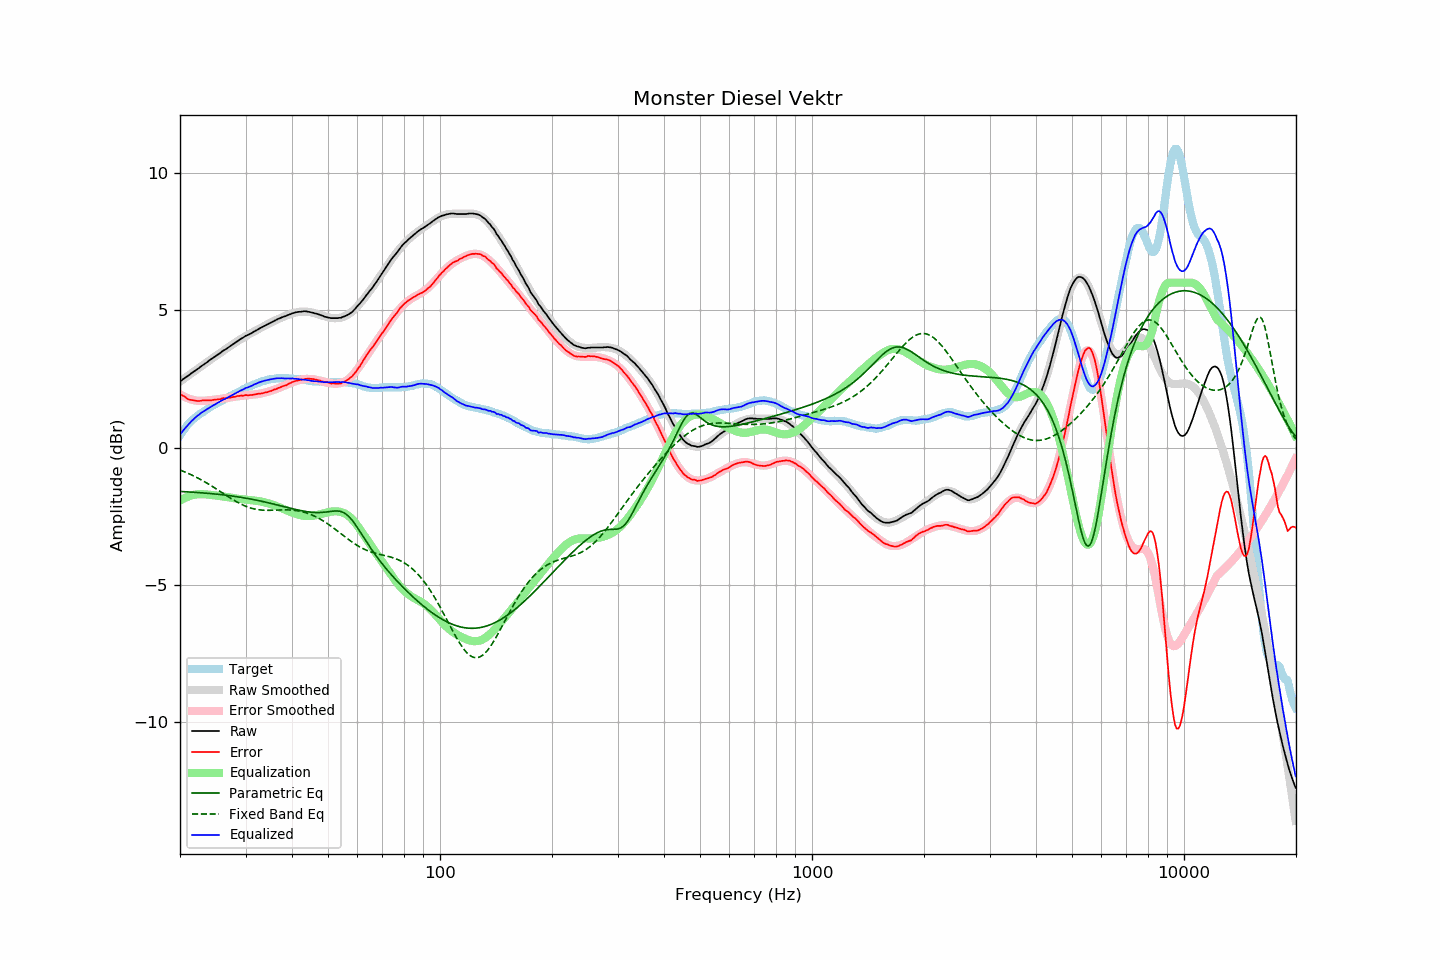

Source data for this figure (header and first rows):
frequency, raw, error, smoothed, error_smoothed, equalization, parametric_eq, fixed_band_eq, equalized_raw, equalized_smoothed, target
20.00, 2.40, 1.96, 2.40, 1.93, -1.93, -1.60, -0.82, 0.47, 0.47, 0.44
20.20, 2.44, 1.91, 2.44, 1.90, -1.90, -1.60, -0.84, 0.54, 0.54, 0.53
20.40, 2.49, 1.88, 2.49, 1.87, -1.87, -1.61, -0.87, 0.62, 0.62, 0.61
20.61, 2.53, 1.85, 2.53, 1.84, -1.84, -1.61, -0.89, 0.69, 0.69, 0.68
20.81, 2.57, 1.80, 2.57, 1.81, -1.81, -1.61, -0.92, 0.76, 0.76, 0.77
21.02, 2.61, 1.76, 2.61, 1.79, -1.79, -1.62, -0.94, 0.82, 0.82, 0.85
21.23, 2.65, 1.74, 2.65, 1.77, -1.77, -1.62, -0.97, 0.88, 0.89, 0.91
21.44, 2.70, 1.73, 2.70, 1.75, -1.75, -1.62, -0.99, 0.95, 0.95, 0.97
21.66, 2.74, 1.72, 2.74, 1.73, -1.73, -1.63, -1.02, 1.01, 1.01, 1.02
21.87, 2.78, 1.71, 2.78, 1.72, -1.72, -1.63, -1.05, 1.06, 1.06, 1.07
22.09, 2.82, 1.70, 2.82, 1.71, -1.71, -1.64, -1.08, 1.11, 1.11, 1.12
22.31, 2.86, 1.69, 2.86, 1.70, -1.70, -1.64, -1.11, 1.16, 1.17, 1.17
22.54, 2.90, 1.69, 2.91, 1.70, -1.70, -1.64, -1.14, 1.20, 1.21, 1.21
22.76, 2.95, 1.70, 2.95, 1.70, -1.70, -1.65, -1.17, 1.25, 1.25, 1.25
22.99, 2.99, 1.71, 2.99, 1.70, -1.70, -1.65, -1.20, 1.29, 1.29, 1.28
23.22, 3.03, 1.71, 3.03, 1.70, -1.70, -1.66, -1.24, 1.33, 1.33, 1.32
23.45, 3.07, 1.71, 3.07, 1.71, -1.71, -1.66, -1.27, 1.36, 1.37, 1.36
23.69, 3.11, 1.71, 3.11, 1.71, -1.71, -1.67, -1.31, 1.40, 1.40, 1.40
23.92, 3.16, 1.72, 3.16, 1.72, -1.72, -1.67, -1.34, 1.44, 1.44, 1.44
24.16, 3.20, 1.72, 3.20, 1.72, -1.72, -1.68, -1.38, 1.48, 1.47, 1.49
24.40, 3.24, 1.73, 3.24, 1.73, -1.73, -1.68, -1.41, 1.51, 1.51, 1.52
24.65, 3.28, 1.74, 3.28, 1.74, -1.74, -1.69, -1.45, 1.54, 1.54, 1.54
24.89, 3.32, 1.75, 3.32, 1.74, -1.74, -1.69, -1.49, 1.58, 1.58, 1.58
25.14, 3.36, 1.75, 3.36, 1.75, -1.75, -1.70, -1.52, 1.61, 1.61, 1.61
25.39, 3.40, 1.76, 3.40, 1.76, -1.76, -1.71, -1.56, 1.64, 1.64, 1.64
25.65, 3.44, 1.76, 3.44, 1.77, -1.77, -1.71, -1.60, 1.68, 1.68, 1.68
25.91, 3.49, 1.79, 3.48, 1.77, -1.77, -1.72, -1.64, 1.72, 1.71, 1.70
26.16, 3.53, 1.80, 3.52, 1.78, -1.78, -1.73, -1.68, 1.75, 1.74, 1.73
26.43, 3.56, 1.79, 3.56, 1.79, -1.79, -1.73, -1.71, 1.77, 1.77, 1.77
26.69, 3.60, 1.80, 3.60, 1.80, -1.80, -1.74, -1.75, 1.80, 1.80, 1.80
26.96, 3.64, 1.81, 3.64, 1.81, -1.81, -1.75, -1.79, 1.83, 1.83, 1.83
27.23, 3.68, 1.81, 3.68, 1.82, -1.82, -1.75, -1.83, 1.86, 1.86, 1.87
27.50, 3.72, 1.82, 3.72, 1.83, -1.83, -1.76, -1.86, 1.89, 1.89, 1.90
27.77, 3.76, 1.84, 3.76, 1.84, -1.84, -1.77, -1.90, 1.92, 1.92, 1.92
28.05, 3.80, 1.84, 3.80, 1.85, -1.85, -1.78, -1.94, 1.95, 1.95, 1.96
28.33, 3.84, 1.86, 3.84, 1.86, -1.86, -1.79, -1.97, 1.98, 1.98, 1.98
28.62, 3.88, 1.88, 3.88, 1.87, -1.87, -1.80, -2.00, 2.01, 2.01, 2.00
28.90, 3.92, 1.88, 3.92, 1.87, -1.87, -1.81, -2.03, 2.05, 2.04, 2.04
29.19, 3.96, 1.90, 3.95, 1.88, -1.88, -1.82, -2.06, 2.08, 2.07, 2.06
29.48, 3.99, 1.88, 3.99, 1.89, -1.89, -1.82, -2.09, 2.10, 2.10, 2.11
29.78, 4.03, 1.90, 4.02, 1.89, -1.89, -1.83, -2.12, 2.14, 2.13, 2.13
30.08, 4.07, 1.91, 4.06, 1.90, -1.90, -1.84, -2.14, 2.17, 2.16, 2.16
30.38, 4.09, 1.90, 4.09, 1.91, -1.91, -1.86, -2.16, 2.18, 2.19, 2.19
30.68, 4.12, 1.90, 4.13, 1.91, -1.91, -1.87, -2.19, 2.21, 2.21, 2.22
30.99, 4.15, 1.91, 4.16, 1.92, -1.92, -1.88, -2.20, 2.23, 2.24, 2.24
31.30, 4.18, 1.91, 4.19, 1.92, -1.92, -1.89, -2.22, 2.26, 2.27, 2.27
31.61, 4.22, 1.93, 4.22, 1.93, -1.93, -1.90, -2.23, 2.29, 2.29, 2.29
31.93, 4.25, 1.94, 4.25, 1.94, -1.94, -1.91, -2.25, 2.31, 2.32, 2.31
32.24, 4.28, 1.95, 4.28, 1.94, -1.94, -1.92, -2.26, 2.34, 2.34, 2.33
32.57, 4.32, 1.96, 4.32, 1.95, -1.95, -1.94, -2.27, 2.37, 2.36, 2.36
32.89, 4.35, 1.96, 4.35, 1.96, -1.96, -1.95, -2.27, 2.39, 2.38, 2.39
33.22, 4.38, 1.97, 4.38, 1.97, -1.97, -1.96, -2.28, 2.41, 2.40, 2.41
33.55, 4.41, 1.98, 4.41, 1.99, -1.99, -1.97, -2.28, 2.42, 2.42, 2.43
33.89, 4.44, 2.01, 4.44, 2.00, -2.00, -1.99, -2.29, 2.44, 2.44, 2.43
34.23, 4.47, 2.01, 4.47, 2.02, -2.02, -2.00, -2.29, 2.45, 2.45, 2.46
34.57, 4.50, 2.03, 4.50, 2.04, -2.04, -2.01, -2.29, 2.47, 2.47, 2.47
34.92, 4.53, 2.05, 4.53, 2.05, -2.05, -2.03, -2.29, 2.48, 2.48, 2.48
35.27, 4.56, 2.06, 4.56, 2.07, -2.07, -2.04, -2.29, 2.49, 2.49, 2.50
35.62, 4.59, 2.10, 4.59, 2.09, -2.09, -2.06, -2.28, 2.50, 2.50, 2.50
35.97, 4.62, 2.12, 4.62, 2.11, -2.11, -2.07, -2.28, 2.51, 2.51, 2.50
... 635 more rows
